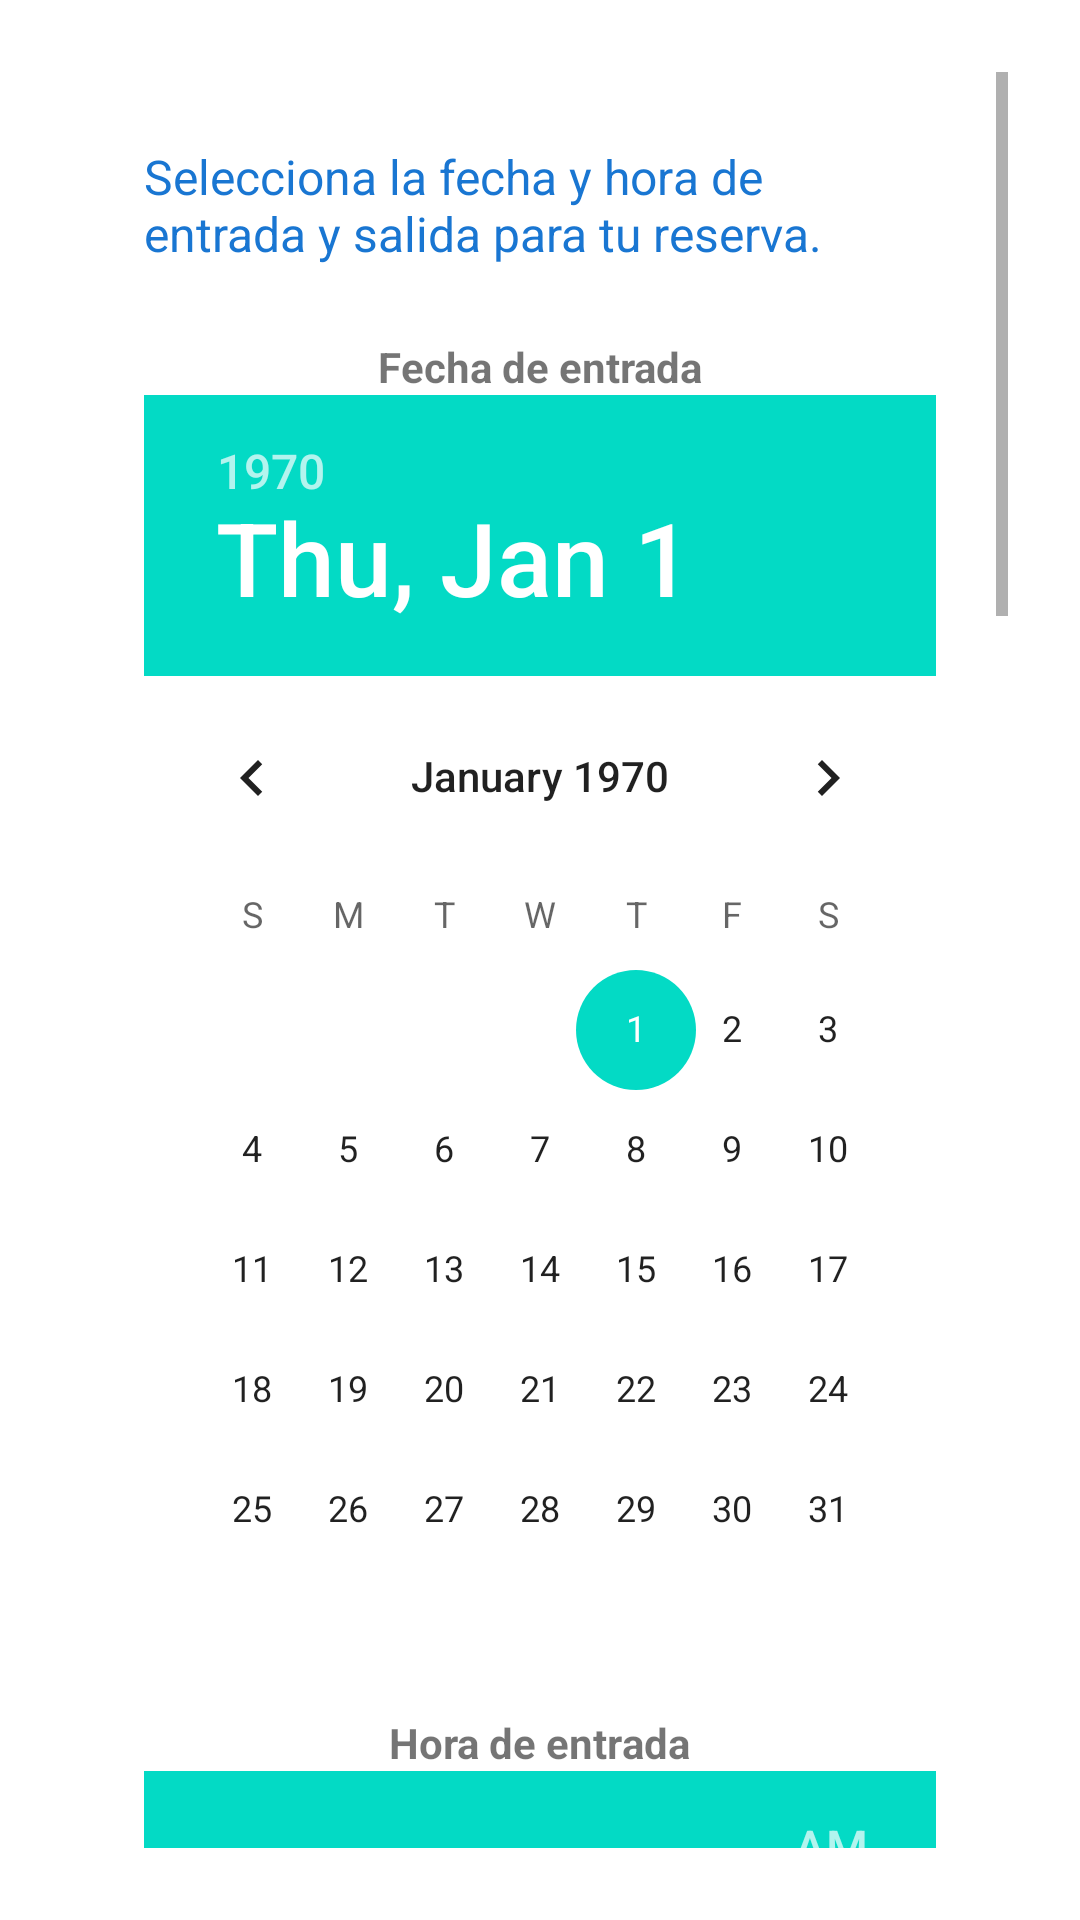

Write the Android layout XML for this screen, with the resource values it uses.
<!-- AndroidManifest.xml: application theme Theme.ParkingLKS -->
<!-- res/layout/fragment_reservar.xml -->
<?xml version="1.0" encoding="utf-8"?>
<LinearLayout xmlns:android="http://schemas.android.com/apk/res/android"
    android:layout_width="match_parent"
    android:layout_height="match_parent"
    android:orientation="vertical"
    android:gravity="center"
    android:padding="24dp"
    android:background="@android:color/white">

    <ScrollView
        android:layout_width="match_parent"
        android:layout_height="match_parent"
        android:fillViewport="true">
        <LinearLayout
            android:layout_width="match_parent"
            android:layout_height="wrap_content"
            android:orientation="vertical"
            android:padding="24dp"
            android:gravity="center_horizontal">

            <TextView
                android:layout_width="wrap_content"
                android:layout_height="wrap_content"
                android:text="@string/selecciona_fecha_hora_entrada_salida"
                android:textColor="#1976D2"
                android:textSize="16sp"
                android:layout_marginBottom="16dp" />

            <TextView
                android:layout_width="wrap_content"
                android:layout_height="wrap_content"
                android:text="@string/fecha_entrada"
                android:textStyle="bold"
                android:layout_marginTop="8dp" />
            <DatePicker
                android:id="@+id/datePickerEntrada"
                android:layout_width="wrap_content"
                android:layout_height="wrap_content"
                android:calendarViewShown="true" />
            <TextView
                android:layout_width="wrap_content"
                android:layout_height="wrap_content"
                android:text="@string/hora_entrada"
                android:textStyle="bold"
                android:layout_marginTop="8dp" />
            <TimePicker
                android:id="@+id/timePickerEntrada"
                android:layout_width="wrap_content"
                android:layout_height="wrap_content" />

            <TextView
                android:layout_width="wrap_content"
                android:layout_height="wrap_content"
                android:text="@string/fecha_salida"
                android:textStyle="bold"
                android:layout_marginTop="16dp" />
            <DatePicker
                android:id="@+id/datePickerSalida"
                android:layout_width="wrap_content"
                android:layout_height="wrap_content"
                android:calendarViewShown="true" />
            <TextView
                android:layout_width="wrap_content"
                android:layout_height="wrap_content"
                android:text="@string/hora_salida"
                android:textStyle="bold"
                android:layout_marginTop="8dp" />
            <TimePicker
                android:id="@+id/timePickerSalida"
                android:layout_width="wrap_content"
                android:layout_height="wrap_content" />

            <TextView
                android:id="@+id/tvEditandoReserva"
                android:layout_width="wrap_content"
                android:layout_height="wrap_content"
                android:text="@string/editando_reserva"
                android:textColor="#D32F2F"
                android:textStyle="bold"
                android:background="#FFF3E0"
                android:padding="8dp"
                android:layout_marginBottom="12dp"
                android:visibility="gone" />

            <Button
                android:id="@+id/btnContinuarReserva"
                android:layout_width="match_parent"
                android:layout_height="wrap_content"
                android:text="@string/continuar"
                android:backgroundTint="#1976D2"
                android:textColor="@android:color/white"
                android:layout_marginTop="24dp" />
        </LinearLayout>
    </ScrollView>

</LinearLayout>
<!-- resources referenced by this layout -->
<resources>
  <string name="continuar">Continuar</string>
  <string name="editando_reserva">Editando reserva</string>
  <string name="fecha_entrada">Fecha de entrada</string>
  <string name="fecha_salida">Fecha de salida</string>
  <string name="hora_entrada">Hora de entrada</string>
  <string name="hora_salida">Hora de salida</string>
  <string name="selecciona_fecha_hora_entrada_salida">Selecciona la fecha y hora de entrada y salida para tu reserva.</string>
  <style name="Theme.ParkingLKS" parent="Theme.MaterialComponents.DayNight.NoActionBar">
          
          <item name="colorPrimary">@color/black</item>
          <item name="colorPrimaryVariant">@color/black</item>
          <item name="colorOnPrimary">@color/white</item>
          
          <item name="colorSecondary">@color/teal_200</item>
          <item name="colorSecondaryVariant">@color/teal_700</item>
          <item name="colorOnSecondary">@color/black</item>
          
          <item name="android:statusBarColor" tools:targetApi="l">?attr/colorPrimaryVariant</item>
          
          <item name="android:textColorHint">@color/black</item>
      </style>
  <color name="black">#FF000000</color>
  <color name="white">#FFFFFFFF</color>
  <color name="teal_200">#FF03DAC5</color>
  <color name="teal_700">#FF018786</color>
</resources>
